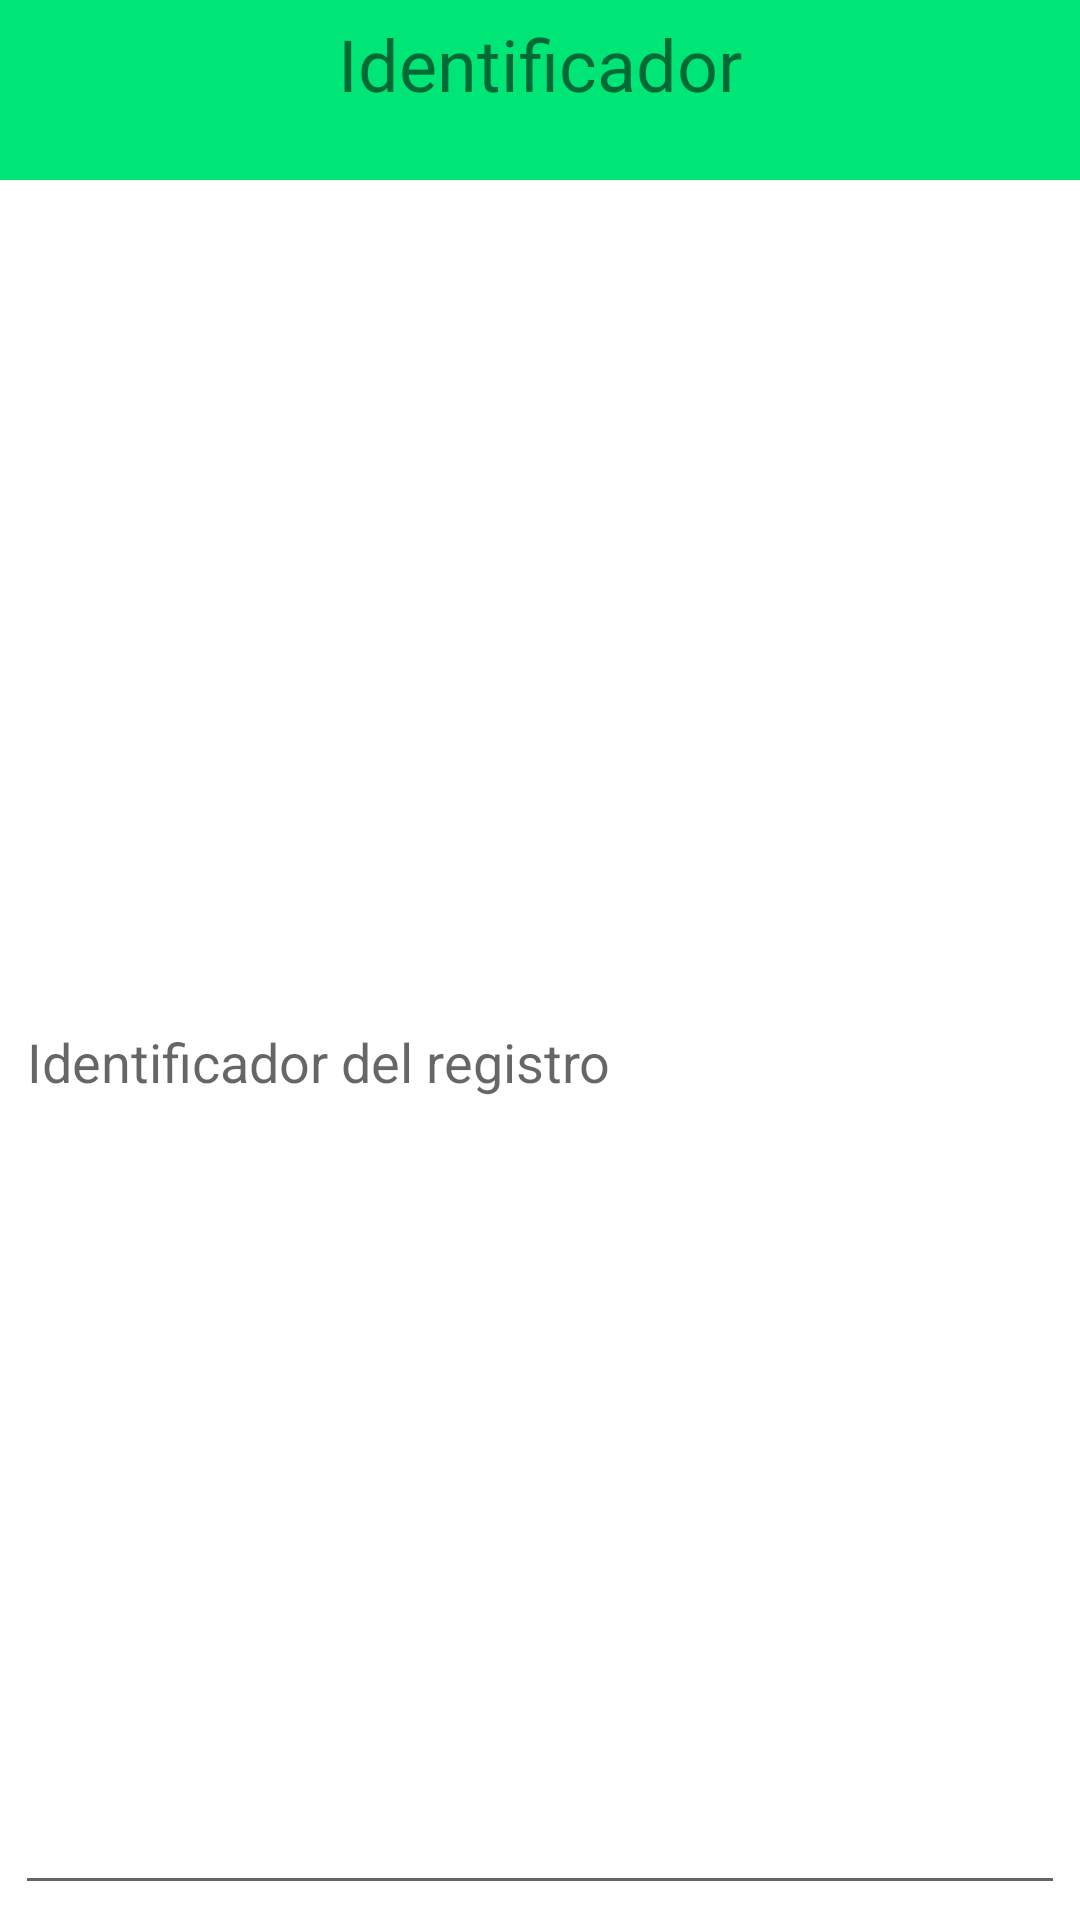

This screen was rendered from an Android layout file. Write that file and the resources it references.
<!-- AndroidManifest.xml: application theme Theme.MyPokemon -->
<!-- res/layout/dialogo.xml -->
<?xml version="1.0" encoding="utf-8"?>

<LinearLayout xmlns:android="http://schemas.android.com/apk/res/android"
    android:layout_width="wrap_content"
    android:layout_height="wrap_content"
    android:orientation="vertical">

    <TextView
        android:id="@+id/textView"
        android:layout_width="match_parent"
        android:layout_height="60dp"
        android:background="#00E676"
        android:gravity="center_horizontal"
        android:padding="5dp"
        android:text="@string/aviso_identificador"
        android:textAlignment="center"
        android:textSize="24sp" />

    <EditText
        android:id="@+id/identificador"
        android:layout_width="match_parent"
        android:layout_height="match_parent"
        android:layout_marginStart="5dp"
        android:layout_marginTop="10dp"
        android:layout_marginEnd="5dp"
        android:layout_marginBottom="5dp"
        android:autofillHints=""
        android:hint="@string/hint_identificador"
        android:inputType="number" />

</LinearLayout>
<!-- resources referenced by this layout -->
<resources>
  <string name="aviso_identificador">Identificador</string>
  <string name="hint_identificador">Identificador del registro</string>
  <style name="Theme.MyPokemon" parent="Theme.MaterialComponents.DayNight.NoActionBar">
  
          
          <item name="colorPrimary">@color/purple_500</item>
          <item name="colorPrimaryVariant">@color/purple_700</item>
          <item name="colorOnPrimary">@color/white</item>
          
          <item name="colorSecondary">@color/teal_200</item>
          <item name="colorSecondaryVariant">@color/teal_700</item>
          <item name="colorOnSecondary">@color/black</item>
          
          <item name="android:statusBarColor" tools:targetApi="l">?attr/colorPrimaryVariant</item>
          
          <item name="android:windowTranslucentStatus">true</item>
      </style>
  <!-- not gathered from this repository: default colours our renderer supplied (Android Studio template values) -->
  <color name="purple_500">#FF6200EE</color>
  <color name="purple_700">#FF3700B3</color>
  <color name="teal_200">#FF03DAC5</color>
  <color name="teal_700">#FF018786</color>
  <color name="black">#FF000000</color>
  <color name="white">#FFFFFFFF</color>
</resources>
